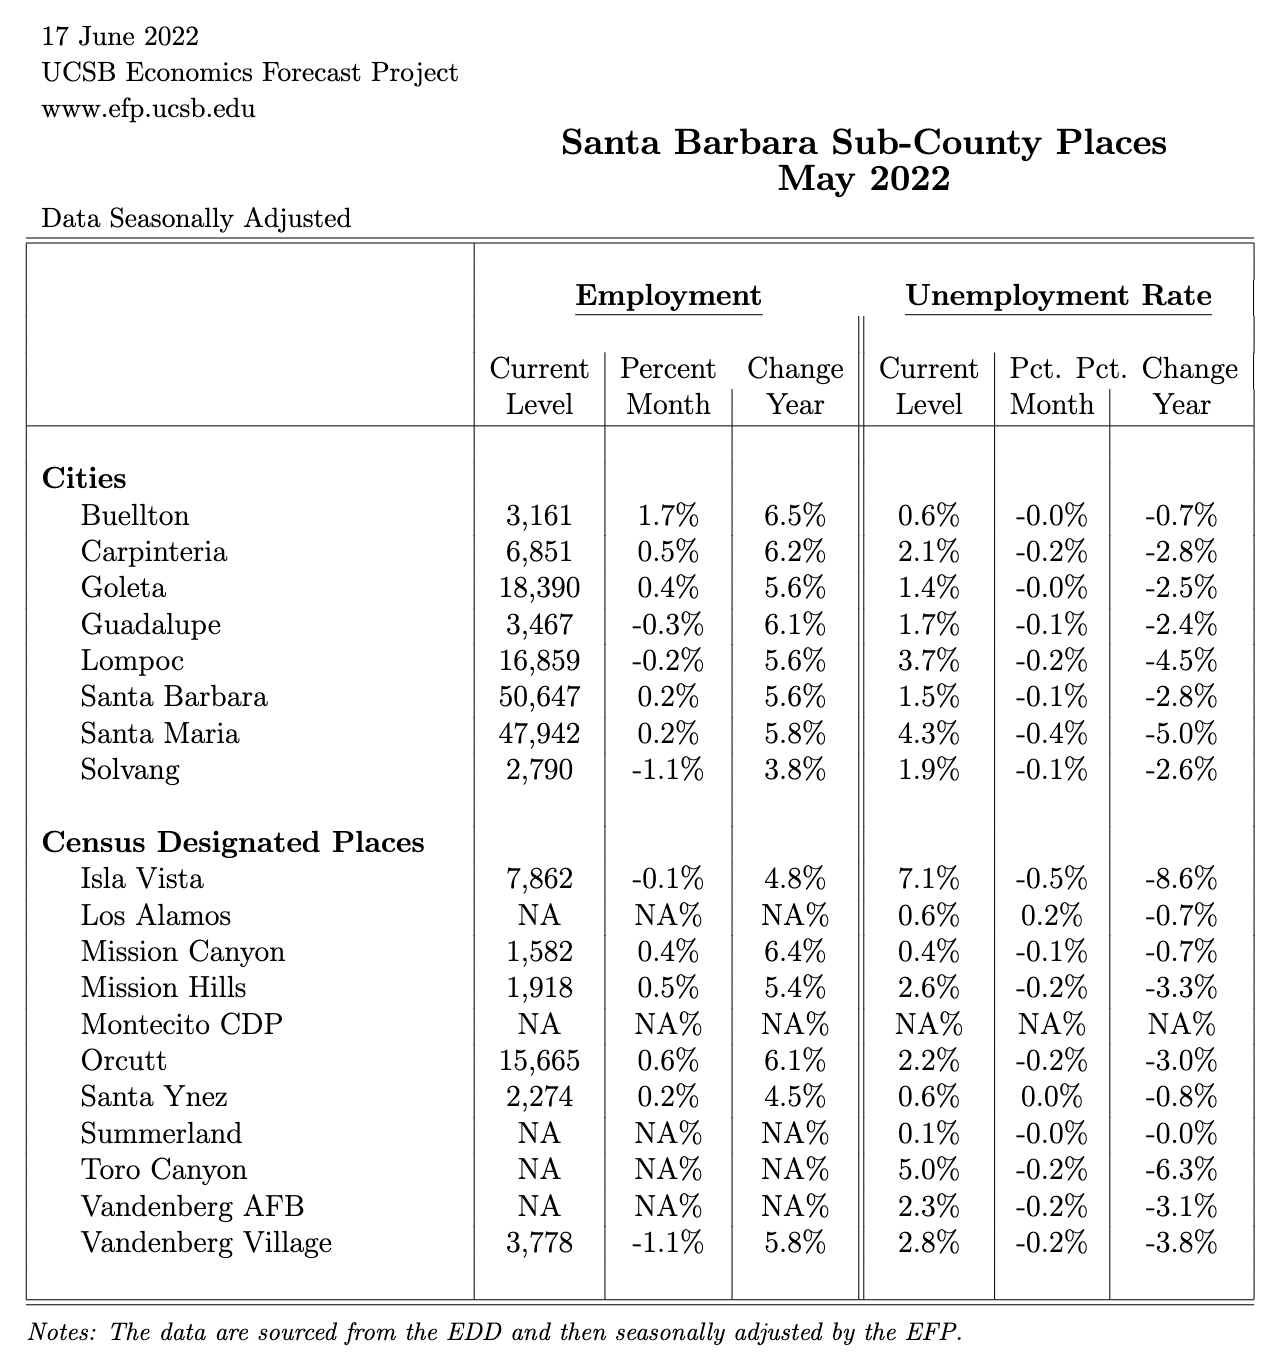

The file beside this chart, header and first rows:
, cityname, empl_city_current_NSA, empl_city_diff_1mo_NSA, empl_city_diff_12mo_NSA, empl_city_current, empl_city_diff_1mo, empl_city_diff_12mo, uerate_city_curr_NSA, uerate_city_1mo_NSA, uerate_city_12mo_NSA, uerate_city_current, uerate_city_diff_1mo, uerate_city_diff_12mo
1, Buellton, 3200, 0.03226, 0.06667, 3162, 0.01664, 0.06535, 0.005, -0.001, -0.007, 0.005868, -5.27418375576905e-05, -0.007045
2, Carpinteria, 6900, 0.01471, 0.06154, 6852, 0.004751, 0.06155, 0.019, -0.004, -0.026, 0.02076, -0.00171, -0.02829
3, Goleta, 18600, 0.01087, 0.05682, 18391, 0.003572, 0.0564, 0.015, 0, -0.026, 0.01443, -0.0004841, -0.02505
4, Guadalupe, 3500, 0, 0.06061, 3468, -0.003159, 0.06148, 0.016, -0.003, -0.022, 0.01735, -0.001343, -0.02385
5, Lompoc, 17000, 0.005917, 0.0559, 16859, -0.002449, 0.05578, 0.035, -0.005, -0.043, 0.03703, -0.00154, -0.0453
6, Santa Barbara, 51100, 0.009881, 0.05579, 50647, 0.001666, 0.05599, 0.015, 0, -0.028, 0.01509, -0.0006144, -0.02762
7, Santa Maria, 48200, 0.008368, 0.05702, 47943, 0.001954, 0.05761, 0.037, -0.015, -0.043, 0.04282, -0.004386, -0.04996
8, Solvang, 2800, 0, 0.03704, 2791, -0.01096, 0.03756, 0.018, -0.003, -0.024, 0.01919, -0.001434, -0.02582
9, Isla Vista, 7800, 0.01299, 0.05405, 7862, -0.0009904, 0.04765, 0.066, -0.012, -0.08, 0.07097, -0.005162, -0.0858
10, Los Alamos, NA, NA, NA, NA, NA, NA, 0.005, 0, -0.005, 0.005557, 0.001774, -0.006811
11, Mission Canyon, 1600, 0, 0.06667, 1583, 0.003505, 0.06448, 0.004, -0.001, -0.006, 0.004416, -0.0006407, -0.006776
12, Mission Hills, 1900, 0, 0.05556, 1919, 0.004798, 0.05409, 0.023, -0.004, -0.03, 0.02593, -0.001681, -0.03335
13, Montecito CDP, NA, NA, NA, NA, NA, NA, NA, NA, NA, NA, NA, NA
14, Orcutt, 15800, 0.01282, 0.0604, 15665, 0.006089, 0.06052, 0.02, -0.004, -0.027, 0.02213, -0.001751, -0.02966
15, Santa Ynez, 2300, 0, 0.04545, 2275, 0.002222, 0.04459, 0.006, 0, -0.007, 0.006469, 0.0001585, -0.007819
16, Summerland, NA, NA, NA, NA, NA, NA, 0, 0, 0, 0.0009534, -0.0002335, -0.0004376
17, Toro Canyon, NA, NA, NA, NA, NA, NA, 0.047, -0.009, -0.058, 0.05011, -0.002367, -0.06317
18, Vandenberg AFB, NA, NA, NA, NA, NA, NA, 0.021, -0.004, -0.028, 0.02301, -0.001875, -0.03115
19, Vandenberg Village, 3800, 0, 0.05556, 3779, -0.01114, 0.05799, 0.026, -0.005, -0.036, 0.02789, -0.002398, -0.03835
